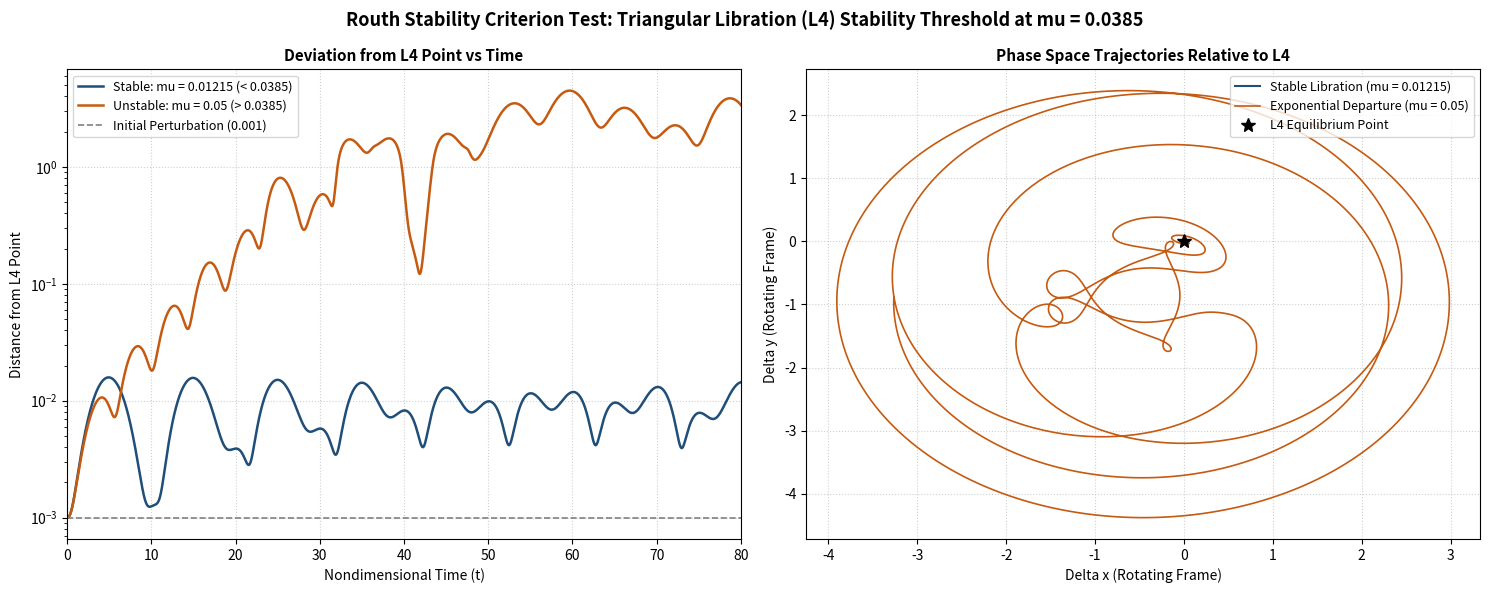

Python code for this plot: (Note: this script raises an exception after producing the figure.)
import numpy as np
import matplotlib.pyplot as plt
from scipy.integrate import solve_ivp

# -----------------------------------------------------------------------------
# 1. Routh's Stability Threshold
# -----------------------------------------------------------------------------
mu_routh = 0.5 * (1.0 - np.sqrt(69.0) / 9.0)
print(f"Routh's Critical Mass Ratio: mu_Routh = {mu_routh:.6f}")

# -----------------------------------------------------------------------------
# 2. Full Non-Linear CR3BP Equations of Motion
# -----------------------------------------------------------------------------
def cr3bp_eom(t, state, mu, eps=1e-12):
    """
    Full non-linear equations of motion in the synodic (rotating) frame.
    state = [x, y, vx, vy]
    """
    x, y, vx, vy = state
    r1 = np.sqrt((x + mu)**2 + y**2) + eps
    r2 = np.sqrt((x - 1.0 + mu)**2 + y**2) + eps
    
    # Gravitational and centrifugal accelerations
    ax = 2.0 * vy + x - (1.0 - mu) * (x + mu) / (r1**3) - mu * (x - 1.0 + mu) / (r2**3)
    ay = -2.0 * vx + y - (1.0 - mu) * y / (r1**3) - mu * y / (r2**3)
    
    return [vx, vy, ax, ay]

# -----------------------------------------------------------------------------
# 3. Numerical Integration Setup
# -----------------------------------------------------------------------------
t_span = (0, 80)
t_eval = np.linspace(0, 80, 2500)
delta_0 = 1e-3  # Initial displacement perturbation

def run_simulation(mu_val):
    x_l4 = 0.5 - mu_val
    y_l4 = np.sqrt(3.0) / 2.0
    initial_state = [x_l4 + delta_0, y_l4, 0.0, 0.0]
    
    sol = solve_ivp(cr3bp_eom, t_span, initial_state, args=(mu_val,),
                    t_eval=t_eval, method='DOP853', rtol=1e-10, atol=1e-12)
    
    # Relative coordinates from L4
    delta_x = sol.y[0] - x_l4
    delta_y = sol.y[1] - y_l4
    distance = np.sqrt(delta_x**2 + delta_y**2)
    return sol.t, delta_x, delta_y, distance

# Run Sub-critical and Super-critical scenarios
mu_sub = 0.01215
mu_super = 0.05
t_sub, dx_sub, dy_sub, dist_sub = run_simulation(mu_sub)
t_super, dx_super, dy_super, dist_super = run_simulation(mu_super)

# -----------------------------------------------------------------------------
# 4. Visualization Matching Benchmark Figure
# -----------------------------------------------------------------------------
fig, (ax1, ax2) = plt.subplots(1, 2, figsize=(15, 6))
fig.suptitle(f"Routh Stability Criterion Test: Triangular Libration (L4) Stability Threshold at mu = {mu_routh:.4f}",
             fontsize=13, fontweight='bold')

# Left Subplot: Distance Deviation vs Time (Log Scale)
ax1.plot(t_sub, dist_sub, color='#1f4e79', linewidth=1.8, label=f'Stable: mu = {mu_sub} (< {mu_routh:.4f})')
ax1.plot(t_super, dist_super, color='#c55a11', linewidth=1.8, label=f'Unstable: mu = {mu_super} (> {mu_routh:.4f})')
ax1.axhline(delta_0, color='gray', linestyle='--', linewidth=1.2, label=f'Initial Perturbation ({delta_0})')
ax1.set_yscale('log')
ax1.set_xlim(0, 80)
ax1.set_title("Deviation from L4 Point vs Time", fontsize=11, fontweight='bold')
ax1.set_xlabel("Nondimensional Time (t)")
ax1.set_ylabel("Distance from L4 Point")
ax1.grid(True, linestyle=':', alpha=0.6)
ax1.legend(loc='upper left', fontsize=9)

# Right Subplot: Phase-Space Trajectories in Rotating Frame
ax2.plot(dx_sub, dy_sub, color='#1f4e79', linewidth=1.5, label=f'Stable Libration (mu = {mu_sub})')
ax2.plot(dx_super, dy_super, color='#c55a11', linewidth=1.2, label=f'Exponential Departure (mu = {mu_super})')
ax2.plot(0, 0, 'k*', markersize=10, label='L4 Equilibrium Point')
ax2.set_title("Phase Space Trajectories Relative to L4", fontsize=11, fontweight='bold')
ax2.set_xlabel("Delta x (Rotating Frame)")
ax2.set_ylabel("Delta y (Rotating Frame)")
ax2.grid(True, linestyle=':', alpha=0.6)
ax2.legend(loc='upper right', fontsize=9)

plt.tight_layout()
plt.savefig('assets/routh_stability_criterion_test.png', dpi=200, bbox_inches='tight')
plt.show()
